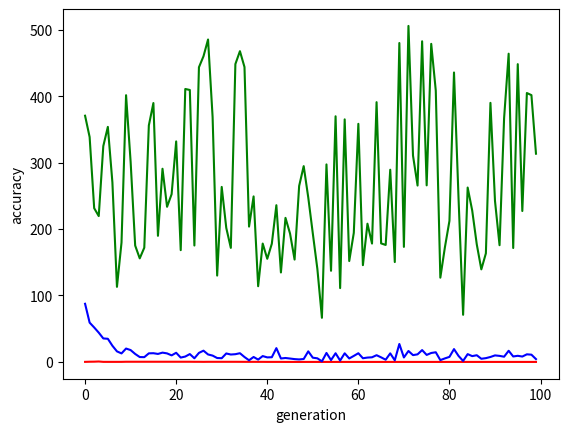

Source code (Python):
import random

import matplotlib.pyplot as plt
import numpy as np
from tqdm import tqdm


# create a random points for our population
def initialization_of_population(size):
    population = []
    for i in range(size):
        chromosome = (((np.random.rand(2) - 0.5) * 2.0) * 5.0)
        population.append(chromosome)  # add random number to population
    return population


def fitness_score(population):
    scores = []
    for chromosome in population:
        score = (chromosome[0] ** 2 + chromosome[1] - 11) ** 2 + (chromosome[0] + chromosome[1] ** 2 - 7) ** 2
        scores.append(score)
    # scores, pop = np.array(scores), np.array(population.copy())
    # inds = np.argsort(scores)
    # scores = list(scores[inds][::-1])
    # pop = list(pop[inds, :][::-1])
    return scores, population


def selection(scores, pop_after_fit):
    population_nextgen = []
    # elitism
    # population_nextgen.append(pop_after_fit[0].copy())
    for i in range(0, len(pop_after_fit)):
        for j in range(2):
            challenger1 = random.randint(0, len(pop_after_fit) - 1)
            challenger2 = random.randint(0, len(pop_after_fit) - 1)
            if scores[challenger1] < scores[challenger2]:
                population_nextgen.append(pop_after_fit[challenger1])
            else:
                population_nextgen.append(pop_after_fit[challenger2])
    return population_nextgen


def crossover(pop_after_sel, sz):
    population_nextgen = []
    population_nextgen.append(pop_after_sel[0].copy())
    for i in range(1, sz):
        child = pop_after_sel[2 * i + 0].copy()
        parent2 = pop_after_sel[2 * i + 1].copy()
        loc = np.random.randint(0, 1)
        child[loc] = parent2[loc]
        population_nextgen.append(child)
    return population_nextgen


def mutation(pop_after_cross, mutation_rate, sz):
    population_nextgen = []
    population_nextgen.append(pop_after_cross[0].copy())
    for i in range(1, sz):
        chromosome = pop_after_cross[i].copy()
        for j in range(len(chromosome)):
            if random.random() < mutation_rate:
                chromosome[j] = (((np.random.rand() - 0.5) * 2.0) * 5.0)
        population_nextgen.append(chromosome.copy())
    return population_nextgen


def generation(sz, mutation_rate, n_gen):
    best_chromosome = []
    best_score = []
    population_nextgen = initialization_of_population(sz)
    stats_min = np.zeros(n_gen)
    stats_avg = np.zeros(n_gen)
    stats_max = np.zeros(n_gen)

    stored_points = []

    for i in tqdm(range(n_gen)):
        # check fitness
        scores, population_after_fit = fitness_score(population_nextgen)
        # selection
        population_selection = selection(scores, population_after_fit)
        # crossover
        pop_after_cross = crossover(population_selection, sz)
        # mutation
        population_nextgen = mutation(pop_after_cross, mutation_rate, sz)

        scores, population_after_fit = fitness_score(population_nextgen)
        stored_points.append(population_after_fit)
        best_chromosome.append(population_after_fit[0].copy())
        best_score.append(scores[0].copy())
        stats_min[i] = np.min(scores)
        stats_max[i] = np.amax(scores)
        stats_avg[i] = np.mean(scores)
    return best_chromosome, best_score, stats_min, stats_avg, stats_max, stored_points


s = 100
generations = 100
chromosome, score, stats_min, stats_avg, stats_max, stored_points = generation(sz=s, mutation_rate=0.05,
                                                                               n_gen=generations)

print(score)
print(chromosome)

# plotting
plt.plot(stats_min, "r")
plt.plot(stats_avg, "b")
plt.plot(stats_max, "g")
plt.ylabel("accuracy")
plt.xlabel("generation")
plt.show()
